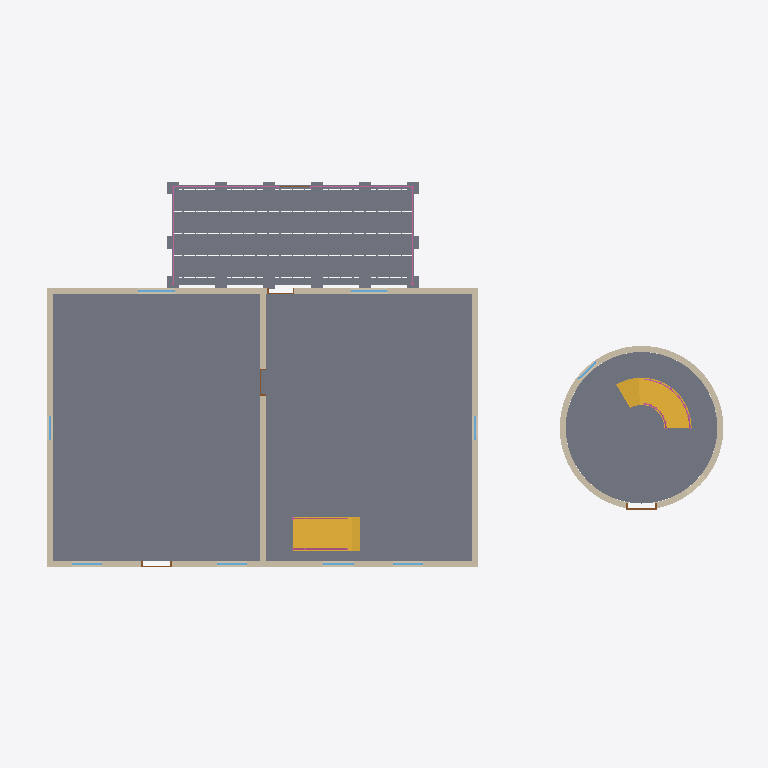
Plan cut of the same IFC building model at storey 'Level 1' (level 0.00 m, cut at 1.40 m), seen from above with north up, elements coloured by IFC class: 9 windows (light blue), 7 walls (beige), 5 railings (pink), 4 doors (brown), 3 slabs (grey), 2 stairs (yellow). Cut surfaces are drawn darker.
Extent 23.5 m × 13.3 m × 12.9 m (x, y, z). Storeys (3): Level 1 at 0.00 m; Level 2 at 3.00 m; Level 3 at 6.00 m. Elements (66): 24 IfcWindow, 15 IfcWall, 8 IfcRailing, 6 IfcSlab, 5 IfcDoor, 3 IfcRoof, 3 IfcStair, 2 IfcCovering.

HEADER;
FILE_DESCRIPTION(('ViewDefinition [CoordinationView]'),'2;1');
FILE_NAME('','2026-10-14T10:36:55',(''),(''),'IfcOpenShell 0.8.0','IfcOpenShell 0.8.0','');
FILE_SCHEMA(('IFC4'));
ENDSEC;
DATA;
#9=IFCPROJECT('0ixUWRDMD3QQ$8UlEYG$N0',$,'Project',$,$,$,$,(#8),#5);
#10=IFCSITE('0zFu8AUYv4PvZkeRvM$MjS',$,'Site',$,$,$,$,$,.ELEMENT.,$,$,$,$,$);
#12=IFCBUILDING('219lAKs_L4HPoejb2kTPSg',$,'Building',$,$,$,$,$,.ELEMENT.,$,$,$);
#14=IFCBUILDINGSTOREY('0jklq3M3P56Agtx3Efpban',$,'Level 1',$,$,$,$,$,.ELEMENT.,0.0);
#16=IFCBUILDINGSTOREY('3Fc_83wpXCTg6Ssg5MiHx7',$,'Level 2',$,$,#168,$,$,.ELEMENT.,3.0);
#25=IFCBUILDINGSTOREY('2yWTHhkF14D9jIQ0ip6AwN',$,'Level 3',$,$,#171,$,$,.ELEMENT.,6.0);
#92=IFCSLAB('24f$sx_Gj0Rgr$ynb13ijL',$,$,$,$,#27551,#27564,$,.FLOOR.);
#147=IFCSLAB('1DdWG0JSX79PoLTX$OQ_zJ',$,'Deck',$,'DECK',#27796,#30906,$,.FLOOR.);
#134=IFCSLAB('0uPyp8fBb0WuesYx7BMCxM',$,$,$,$,#27615,#27672,$,.FLOOR.);
#39=IFCWALL('0xE0b5KTr3x9bXQTgMacIr',$,$,$,$,#344,#357,$,.STANDARD.);
#35=IFCWALL('0wVNgP7392tBDCcObG6i8v',$,$,$,$,#188,#201,$,.STANDARD.);
#100=IFCSTAIR('0D5LFhHxjFFv4oqm90xssA',$,$,$,$,#43409,#43599,$,.STRAIGHT_RUN_STAIR.);
#137=IFCSTAIR('32PLoZ4dHBoQuERgDJfzLq',$,$,$,$,#43602,#44372,$,.SPIRAL_STAIR.);
#41=IFCWALL('2e0dyJcmDEiR1B3I7WfLoW',$,$,$,$,#433,#446,$,.STANDARD.);
#37=IFCWALL('3ZURsDoMvEjwTfwkRgmXWP',$,$,$,$,#267,#280,$,.STANDARD.);
#118=IFCWALL('0yfAqP5$H9IhMETn0KMSTK',$,$,$,$,#757,#9787,$,.STANDARD.);
#43=IFCWALL('0oo6siy6bCKvtn5evBpXuT',$,$,$,$,#524,#537,$,.STANDARD.);
#119=IFCWALL('38G2rgYIjDtvRAi7TUl6PJ',$,$,$,$,#9792,#20052,$,.STANDARD.);
#148=IFCRAILING('3WH5vSevrBAOqbyOKx4gGM',$,$,$,$,#56607,#59997,$,.GUARDRAIL.);
#103=IFCRAILING('27IT_9cFHBhRjLAHVPdEYg',$,$,$,$,#46273,#47395,$,.GUARDRAIL.);
#139=IFCRAILING('2gvNA3Bm925AgZ$VN5pJZi',$,$,$,$,#50236,#52506,$,.GUARDRAIL.);
#120=IFCDOOR('2N8nW1eMT5PRwn6Li18f9V',$,$,$,$,#25502,#25711,'4',2.4,1.0,.DOOR.,.SINGLE_SWING_LEFT.,$);
#49=IFCWINDOW('2AjxGTl3b6D9SEkyt6zwnV',$,$,$,$,#20135,#20172,'1',1.2,1.2,.WINDOW.,.SINGLE_PANEL.,$);
#75=IFCWINDOW('0AaamAJO15R9OH8G5ycxVk',$,$,$,$,#23785,#23822,'11',1.2,1.2,.WINDOW.,.SINGLE_PANEL.,$);
#61=IFCWINDOW('2pPLaDM3v9ChHXvol7UNQD',$,$,$,$,#21261,#21529,'4',1.8,1.0,.WINDOW.,.USERDEFINED.,'Round Top (Semicircular)');
#138=IFCRAILING('0thQMAmr96vQrEpMqz3gdK',$,$,$,$,#48411,#50233,$,.GUARDRAIL.);
#57=IFCWINDOW('3kMIxv4X90ww9dU7dUui$K',$,$,$,$,#20553,#20821,'2',1.8,1.0,.WINDOW.,.USERDEFINED.,'Round Top (Semicircular)');
#59=IFCWINDOW('3M5sRPCfD2dvg2ZwllEAJm',$,$,$,$,#20907,#21175,'3',1.8,1.0,.WINDOW.,.USERDEFINED.,'Round Top (Semicircular)');
#63=IFCWINDOW('2Nt$lW5hr6UfQjdxwlIIdQ',$,$,$,$,#21615,#21883,'5',1.8,1.0,.WINDOW.,.USERDEFINED.,'Round Top (Semicircular)');
#102=IFCRAILING('271zJ3kkb6BxxJgqL$kIZq',$,$,$,$,#45148,#46270,$,.GUARDRAIL.);
#55=IFCDOOR('1MQN61pzH6xe$3ANYMN9L5',$,$,$,$,#20258,#20467,'2',2.4,1.0,.DOOR.,.SINGLE_SWING_LEFT.,$);
#122=IFCWINDOW('0Ebo4MkUj6eg6kAsQQ6Cff',$,$,$,$,#25777,#25985,'19',1.8,0.8,.WINDOW.,.USERDEFINED.,'Round Top (Gothic)');
#81=IFCWINDOW('0XO1PkJ7T41hRM00Q1pE2y',$,$,$,$,#24004,#24212,'14',1.8,0.8,.WINDOW.,.USERDEFINED.,'Round Top (Gothic)');
#83=IFCWINDOW('1cluGHQIf6CRt84Tddyyn9',$,$,$,$,#24278,#24486,'15',1.8,0.8,.WINDOW.,.USERDEFINED.,'Round Top (Gothic)');
#46=IFCDOOR('0jbOO0w4jDmw_F4u8_9YVT',$,$,$,$,#20084,#20114,'1',2.1,0.9,.DOOR.,.SINGLE_SWING_LEFT.,$);
#89=IFCDOOR('1nP4Pj56vDvuDyTjmkddjV',$,$,$,$,#25055,#25085,'3',2.1,0.9,.DOOR.,.SINGLE_SWING_RIGHT.,$);
ENDSEC;
